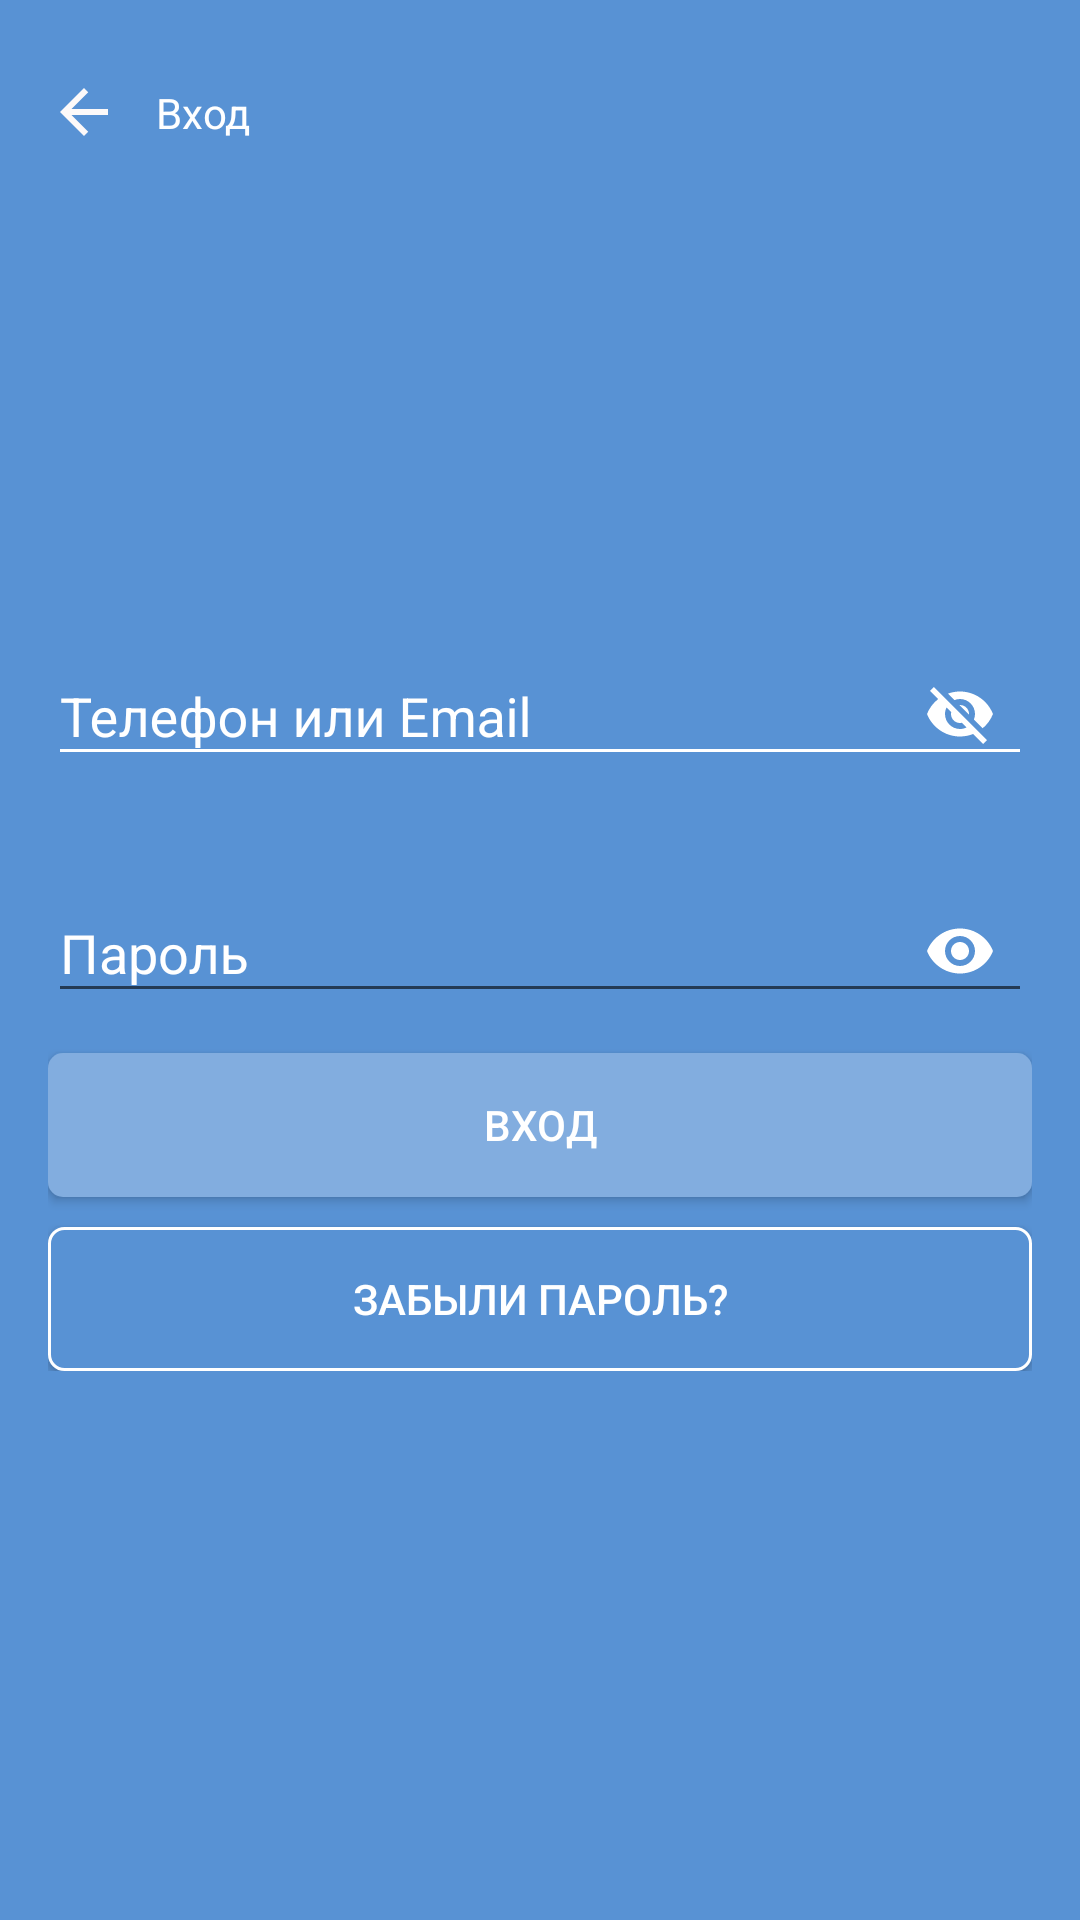

Produce the Android XML layout that renders to this screen, including the resource entries it uses.
<!-- AndroidManifest.xml: application theme AppTheme -->
<!-- res/layout/fragment_authorization.xml -->
<RelativeLayout xmlns:android="http://schemas.android.com/apk/res/android"
    xmlns:app="http://schemas.android.com/apk/res-auto"
    android:layout_width="match_parent"
    android:layout_height="match_parent"
    android:layout_centerVertical="false"
    android:background="@color/color_background_login"
    android:paddingBottom="@dimen/activity_vertical_margin"
    android:paddingLeft="@dimen/activity_horizontal_margin"
    android:paddingRight="@dimen/activity_horizontal_margin"
    android:paddingTop="@dimen/activity_vertical_margin">

    <LinearLayout
        android:layout_width="match_parent"
        android:layout_height="wrap_content"
        android:orientation="horizontal">

        <ImageButton
            android:id="@+id/autoriz_btn_back"
            android:layout_width="wrap_content"
            android:layout_height="wrap_content"
            android:layout_gravity="center"
            android:background="@color/color_background_login"
            android:src="@drawable/ic_arrow_back" />

        <TextView
            android:layout_width="wrap_content"
            android:layout_height="wrap_content"
            android:gravity="center_horizontal"
            android:padding="@dimen/splash_dimen"
            android:text="@string/back"
            android:textColor="@color/white" />
    </LinearLayout>

    <RelativeLayout
        android:layout_width="match_parent"
        android:layout_height="wrap_content"
        android:layout_alignParentBottom="false"
        android:layout_alignParentEnd="true"
        android:layout_alignParentLeft="true"
        android:layout_alignParentRight="true"
        android:layout_alignParentStart="true"
        android:layout_centerVertical="true">

        <android.support.design.widget.TextInputLayout
            android:id="@+id/text_login"
            android:layout_width="match_parent"
            android:layout_height="wrap_content"
            android:layout_marginTop="20dp"
            android:hint="@string/telephone_or_email"
            android:textColorHint="@color/white"
            android:theme="@style/EditTextInput"
            app:passwordToggleEnabled="true"
            app:passwordToggleTint="@color/white">

            <EditText
                android:id="@+id/edit_login_signin"
                android:layout_width="match_parent"
                android:layout_height="wrap_content"
                android:layout_alignParentEnd="true"
                android:layout_alignParentLeft="true"
                android:layout_alignParentRight="true"
                android:layout_alignParentStart="true"
                android:layout_alignParentTop="false"
                android:layout_below="@+id/text_login"
                android:backgroundTint="@color/white"
                android:maxLength="30"
                android:maxLines="2"
                android:singleLine="true"
                android:textColor="@color/white" />
        </android.support.design.widget.TextInputLayout>

        <android.support.design.widget.TextInputLayout
            android:id="@+id/text_input_pass"
            android:layout_width="match_parent"
            android:layout_height="wrap_content"
            android:layout_below="@+id/text_login"
            android:layout_marginTop="20dp"
            android:hint="@string/password"
            android:textColorHint="@color/white"
            android:theme="@style/EditTextInput"
            app:passwordToggleEnabled="true"
            app:passwordToggleTint="@color/white">
            
            <EditText
                android:id="@+id/password_edit_login"
                android:layout_width="match_parent"
                android:layout_height="wrap_content"
                android:layout_alignParentEnd="true"
                android:layout_alignParentLeft="true"
                android:layout_alignParentRight="true"
                android:layout_alignParentStart="true"
                android:imeOptions="actionNext"
                android:inputType="textPassword"
                android:maxLength="30"
                android:maxLines="1"
                android:textColor="@color/white"
                android:textColorHint="@color/white" />

        </android.support.design.widget.TextInputLayout>

        <Button
            android:id="@+id/login_enter"
            android:layout_width="wrap_content"
            android:layout_height="wrap_content"
            android:layout_alignParentEnd="true"
            android:layout_alignParentLeft="true"
            android:layout_alignParentRight="true"
            android:layout_alignParentStart="true"
            android:layout_below="@+id/text_input_pass"
            android:layout_marginTop="10dp"
            android:background="@drawable/button_login_style"
            android:text="@string/back"
            android:textColor="@color/white" />

        <Button
            android:id="@+id/but_restore_password"
            android:layout_width="wrap_content"
            android:layout_height="wrap_content"
            android:layout_alignParentEnd="true"
            android:layout_alignParentLeft="true"
            android:layout_alignParentRight="true"
            android:layout_alignParentStart="true"
            android:layout_below="@+id/login_enter"
            android:layout_marginTop="10dp"
            android:background="@drawable/but_login_style_back"
            android:text="@string/restore_password"
            android:textColor="@color/white" />

        
    </RelativeLayout>

</RelativeLayout>
<!-- resources referenced by this layout -->
<resources>
  <color name="color_background_login">#5892d4</color>
  <color name="white">#ffffff</color>
  <dimen name="activity_horizontal_margin">16dp</dimen>
  <dimen name="activity_vertical_margin">16dp</dimen>
  <dimen name="splash_dimen">12dp</dimen>
  <!-- drawable but_login_style_back (drawable) -->
  <?xml version="1.0" encoding="utf-8"?>
  <shape xmlns:android="http://schemas.android.com/apk/res/android"
      android:shape="rectangle">
      <corners android:radius="5dp" />
      <solid android:color="@color/color_background_login" />
      <stroke
          android:width="1dp"
          android:color="@color/white" />
  </shape>
  <!-- drawable button_login_style (drawable) -->
  <?xml version="1.0" encoding="utf-8"?>
  <shape xmlns:android="http://schemas.android.com/apk/res/android"
      android:shape="rectangle">
      <corners android:radius="5dp" />
      <solid android:color="@color/color_but_login" />
      <padding
          android:bottom="0dp"
          android:left="0dp"
          android:right="0dp"
          android:top="0dp" />
  </shape>
  <!-- drawable ic_arrow_back (drawable) -->
  <vector xmlns:android="http://schemas.android.com/apk/res/android"
      android:width="24dp"
      android:height="24dp"
      android:viewportHeight="24.0"
      android:viewportWidth="24.0">
      <path
          android:fillColor="#FCF9F9"
          android:pathData="M20,11H7.83l5.59,-5.59L12,4l-8,8 8,8 1.41,-1.41L7.83,13H20v-2z" />
  </vector>
  <string name="back">Вход</string>
  <string name="password">Пароль</string>
  <string name="restore_password">Забыли пароль?</string>
  <string name="telephone_or_email">Телефон или Email</string>
  <style name="EditTextInput" parent="AppTheme">
          <item name="colorPrimary">@color/white</item>
          <item name="colorPrimaryDark">@color/white</item>
          <item name="colorAccent">@color/white</item>
          <item name="android:textColorHint">@color/white</item>
      </style>
  <style name="AppTheme" parent="Theme.AppCompat.Light.NoActionBar">
          
          <item name="colorPrimary">@color/colorPrimary</item>
          <item name="colorPrimaryDark">@color/colorPrimaryDark</item>
          <item name="colorAccent">@color/colorAccent</item>
      </style>
  <color name="color_but_login">#82addf</color>
  <color name="colorPrimary">#3F51B5</color>
  <color name="colorPrimaryDark">#303F9F</color>
  <color name="colorAccent">#FF4081</color>
</resources>
